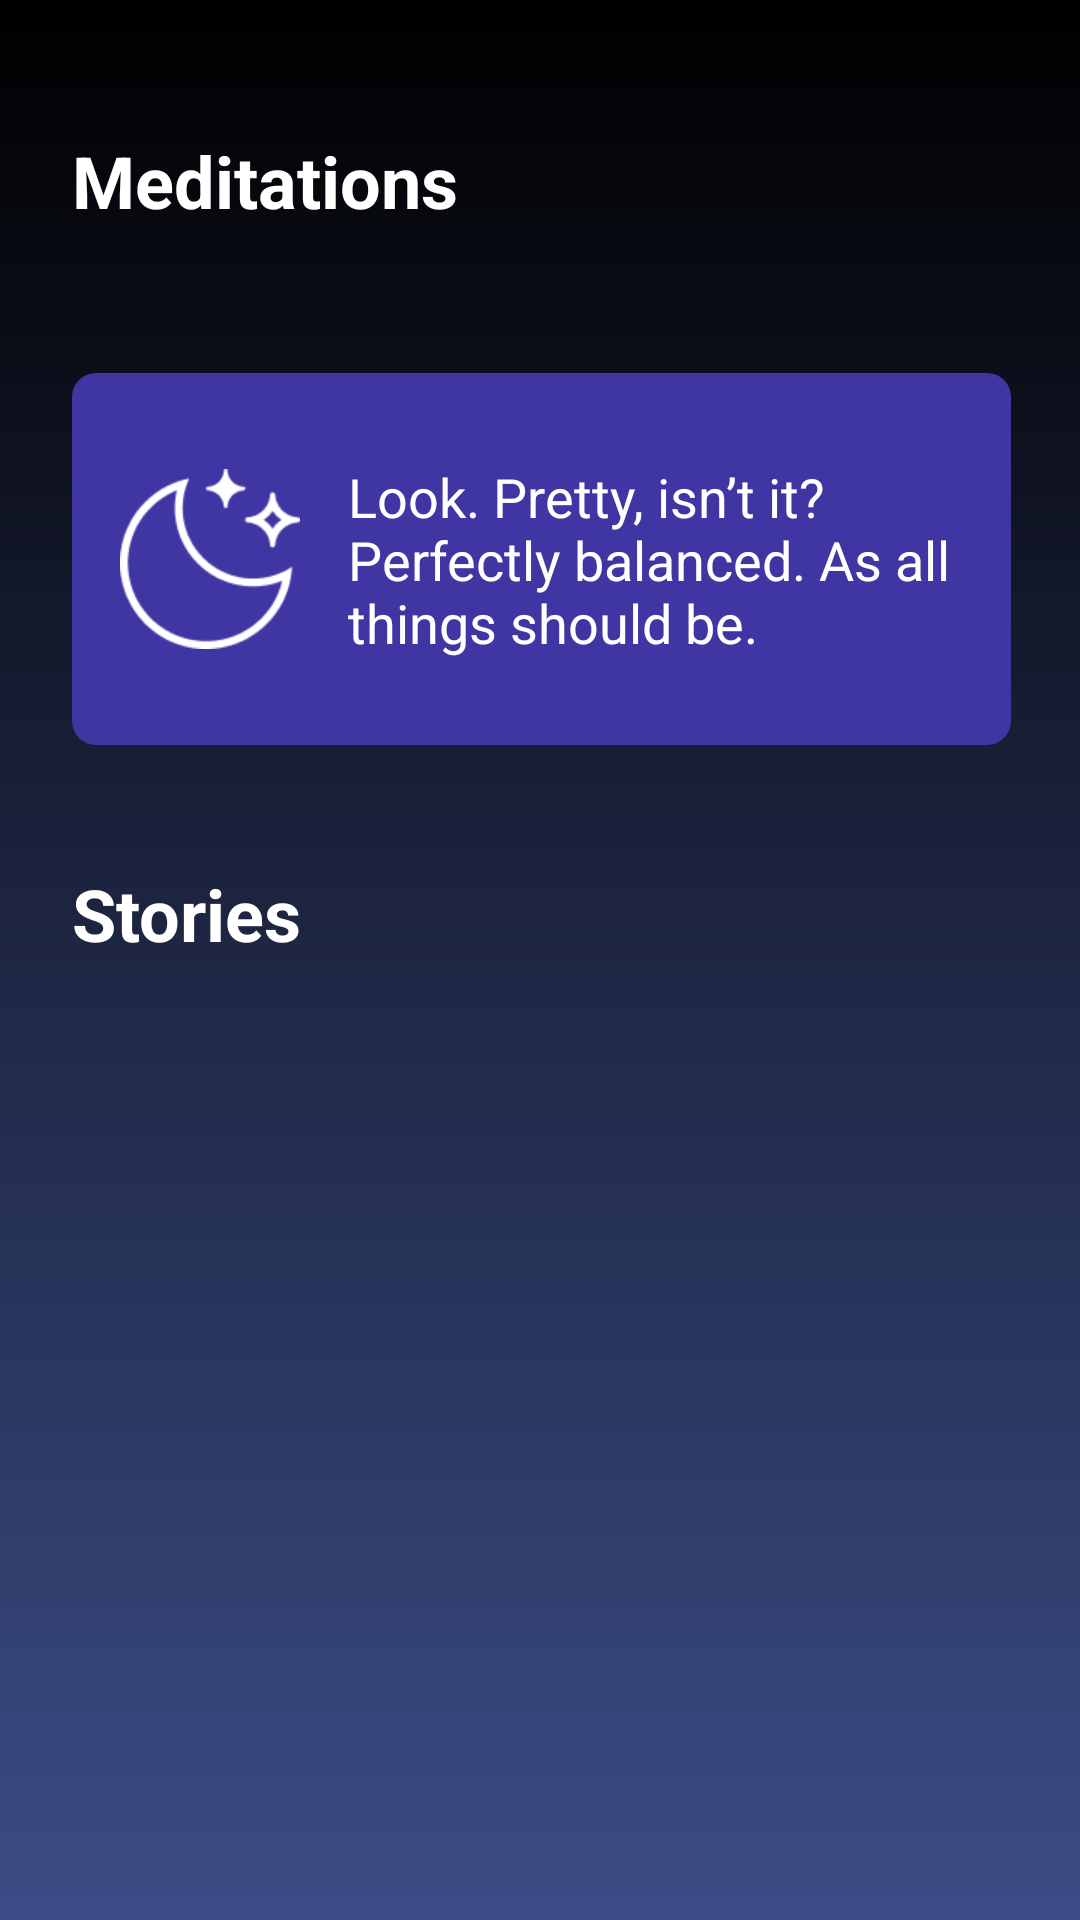

This screen was rendered from an Android layout file. Write that file and the resources it references.
<!-- AndroidManifest.xml: application theme Theme.Meditation -->
<!-- res/layout/fragment_home.xml -->
<?xml version="1.0" encoding="utf-8"?>
<androidx.constraintlayout.widget.ConstraintLayout xmlns:android="http://schemas.android.com/apk/res/android"
    xmlns:app="http://schemas.android.com/apk/res-auto"
    xmlns:tools="http://schemas.android.com/tools"
    android:layout_width="match_parent"
    android:layout_height="match_parent"
    android:background="@drawable/home_background"
    tools:context=".view.HomeFragment">

    <ScrollView
        android:id="@+id/scrollView"
        android:layout_width="0dp"
        android:layout_height="0dp"
        app:layout_constraintBottom_toBottomOf="parent"
        app:layout_constraintEnd_toEndOf="parent"
        app:layout_constraintStart_toStartOf="parent"
        app:layout_constraintTop_toTopOf="parent">

        <androidx.constraintlayout.widget.ConstraintLayout
            android:id="@+id/homeLayout"
            android:layout_width="match_parent"
            android:layout_height="match_parent"
            android:orientation="vertical">


            <TextView
                android:id="@+id/tvMeditationTopic"
                android:layout_width="match_parent"
                android:layout_height="wrap_content"
                android:layout_marginStart="24dp"
                android:layout_marginTop="44dp"
                android:layout_marginEnd="24dp"
                android:text="Meditations"
                android:textColor="#FFFFFF"
                android:textSize="24sp"
                android:textStyle="bold"
                app:layout_constraintEnd_toEndOf="parent"
                app:layout_constraintStart_toStartOf="parent"
                app:layout_constraintTop_toTopOf="parent" />

            <androidx.recyclerview.widget.RecyclerView
                android:id="@+id/rcwMeditations"
                android:layout_width="0dp"
                android:layout_height="wrap_content"
                android:layout_marginTop="12dp"
                android:paddingStart="0dp"
                app:layoutManager="androidx.recyclerview.widget.LinearLayoutManager"
                android:orientation="horizontal"
                app:layout_constraintEnd_toEndOf="@+id/tvMeditationTopic"
                app:layout_constraintStart_toStartOf="@+id/tvMeditationTopic"
                app:layout_constraintTop_toBottomOf="@+id/tvMeditationTopic">

            </androidx.recyclerview.widget.RecyclerView>

            <androidx.constraintlayout.widget.ConstraintLayout
                android:id="@+id/banner"
                android:layout_width="0dp"
                android:layout_height="124dp"
                android:layout_marginStart="24dp"
                android:layout_marginTop="36dp"
                android:layout_marginEnd="23dp"
                android:background="@drawable/banner_background"
                android:text="TextView"
                app:layout_constraintEnd_toEndOf="parent"
                app:layout_constraintHorizontal_bias="0.194"
                app:layout_constraintStart_toStartOf="parent"
                app:layout_constraintTop_toBottomOf="@+id/rcwMeditations">

                <TextView
                    android:id="@+id/tvBanner"
                    android:layout_width="0dp"
                    android:layout_height="wrap_content"
                    android:layout_marginStart="16dp"
                    android:layout_marginTop="16dp"
                    android:layout_marginEnd="16dp"
                    android:layout_marginBottom="16dp"
                    android:text="Look. Pretty, isn’t it? Perfectly balanced. As all things should be."
                    android:textColor="#FFFFFF"
                    android:textSize="18sp"
                    app:layout_constraintBottom_toBottomOf="parent"
                    app:layout_constraintEnd_toEndOf="parent"
                    app:layout_constraintStart_toEndOf="@+id/bannerImg"
                    app:layout_constraintTop_toTopOf="parent" />

                <ImageView
                    android:id="@+id/bannerImg"
                    android:layout_width="60dp"
                    android:layout_height="60dp"
                    android:layout_marginStart="16dp"
                    android:layout_marginTop="32dp"
                    android:layout_marginBottom="32dp"
                    app:layout_constraintBottom_toBottomOf="parent"
                    app:layout_constraintStart_toStartOf="parent"
                    app:layout_constraintTop_toTopOf="parent"
                    app:srcCompat="@drawable/banner_img" />
            </androidx.constraintlayout.widget.ConstraintLayout>

            <androidx.recyclerview.widget.RecyclerView
                android:id="@+id/rcwStories"
                android:layout_width="0dp"
                android:layout_height="match_parent"
                android:layout_marginTop="16dp"
                app:layoutManager="androidx.recyclerview.widget.GridLayoutManager"
                app:spanCount="2"
                app:layout_constraintEnd_toEndOf="@+id/tvStoriesTopic"
                app:layout_constraintStart_toStartOf="@+id/tvStoriesTopic"
                app:layout_constraintTop_toBottomOf="@+id/tvStoriesTopic" />

            <TextView
                android:id="@+id/tvStoriesTopic"
                android:layout_width="0dp"
                android:layout_height="wrap_content"
                android:layout_marginStart="24dp"
                android:layout_marginTop="40dp"
                android:layout_marginEnd="23dp"
                android:text="Stories"
                android:textColor="#FFFFFF"
                android:textSize="24sp"
                android:textStyle="bold"
                app:layout_constraintEnd_toEndOf="parent"
                app:layout_constraintStart_toStartOf="parent"
                app:layout_constraintTop_toBottomOf="@+id/banner" />
        </androidx.constraintlayout.widget.ConstraintLayout>
    </ScrollView>

</androidx.constraintlayout.widget.ConstraintLayout>
<!-- resources referenced by this layout -->
<resources>
  <!-- drawable banner_background (drawable) -->
  <?xml version="1.0" encoding="utf-8"?>
  <shape xmlns:android="http://schemas.android.com/apk/res/android">
  
      <corners android:radius="8dp"/>
      <solid android:color="@color/banner"/>
  
  </shape>
  <!-- drawable banner_img: png bitmap (drawable, 2699 bytes) -->
  <!-- drawable home_background (drawable) -->
  <?xml version="1.0" encoding="utf-8"?>
  <shape xmlns:android="http://schemas.android.com/apk/res/android"
      android:shape = "rectangle">
      <gradient
          android:type="linear"
          android:angle="90"
          android:startColor="#3C4D87"
          android:endColor="#000000" />
  
  </shape>
  <style name="Theme.Meditation" parent="Theme.MaterialComponents.DayNight.NoActionBar">
          
          <item name="colorPrimary">@color/purple_500</item>
          <item name="colorPrimaryVariant">@color/status_bar</item>
          <item name="colorOnPrimary">@color/white</item>
          <item name="colorPrimaryDark">@color/status_bar</item>
          
          <item name="colorSecondary">@color/teal_200</item>
          <item name="colorSecondaryVariant">@color/teal_700</item>
          <item name="colorOnSecondary">@color/black</item>
          
          <item name="android:statusBarColor" tools:targetApi="l">?attr/colorPrimaryVariant</item>
          
      </style>
  <color name="banner">#4036A3</color>
  <color name="purple_500">#FF6200EE</color>
  <color name="status_bar">#1E1E1F</color>
  <color name="white">#FFFFFFFF</color>
  <color name="teal_200">#FF03DAC5</color>
  <color name="teal_700">#FF018786</color>
  <color name="black">#FF000000</color>
</resources>
